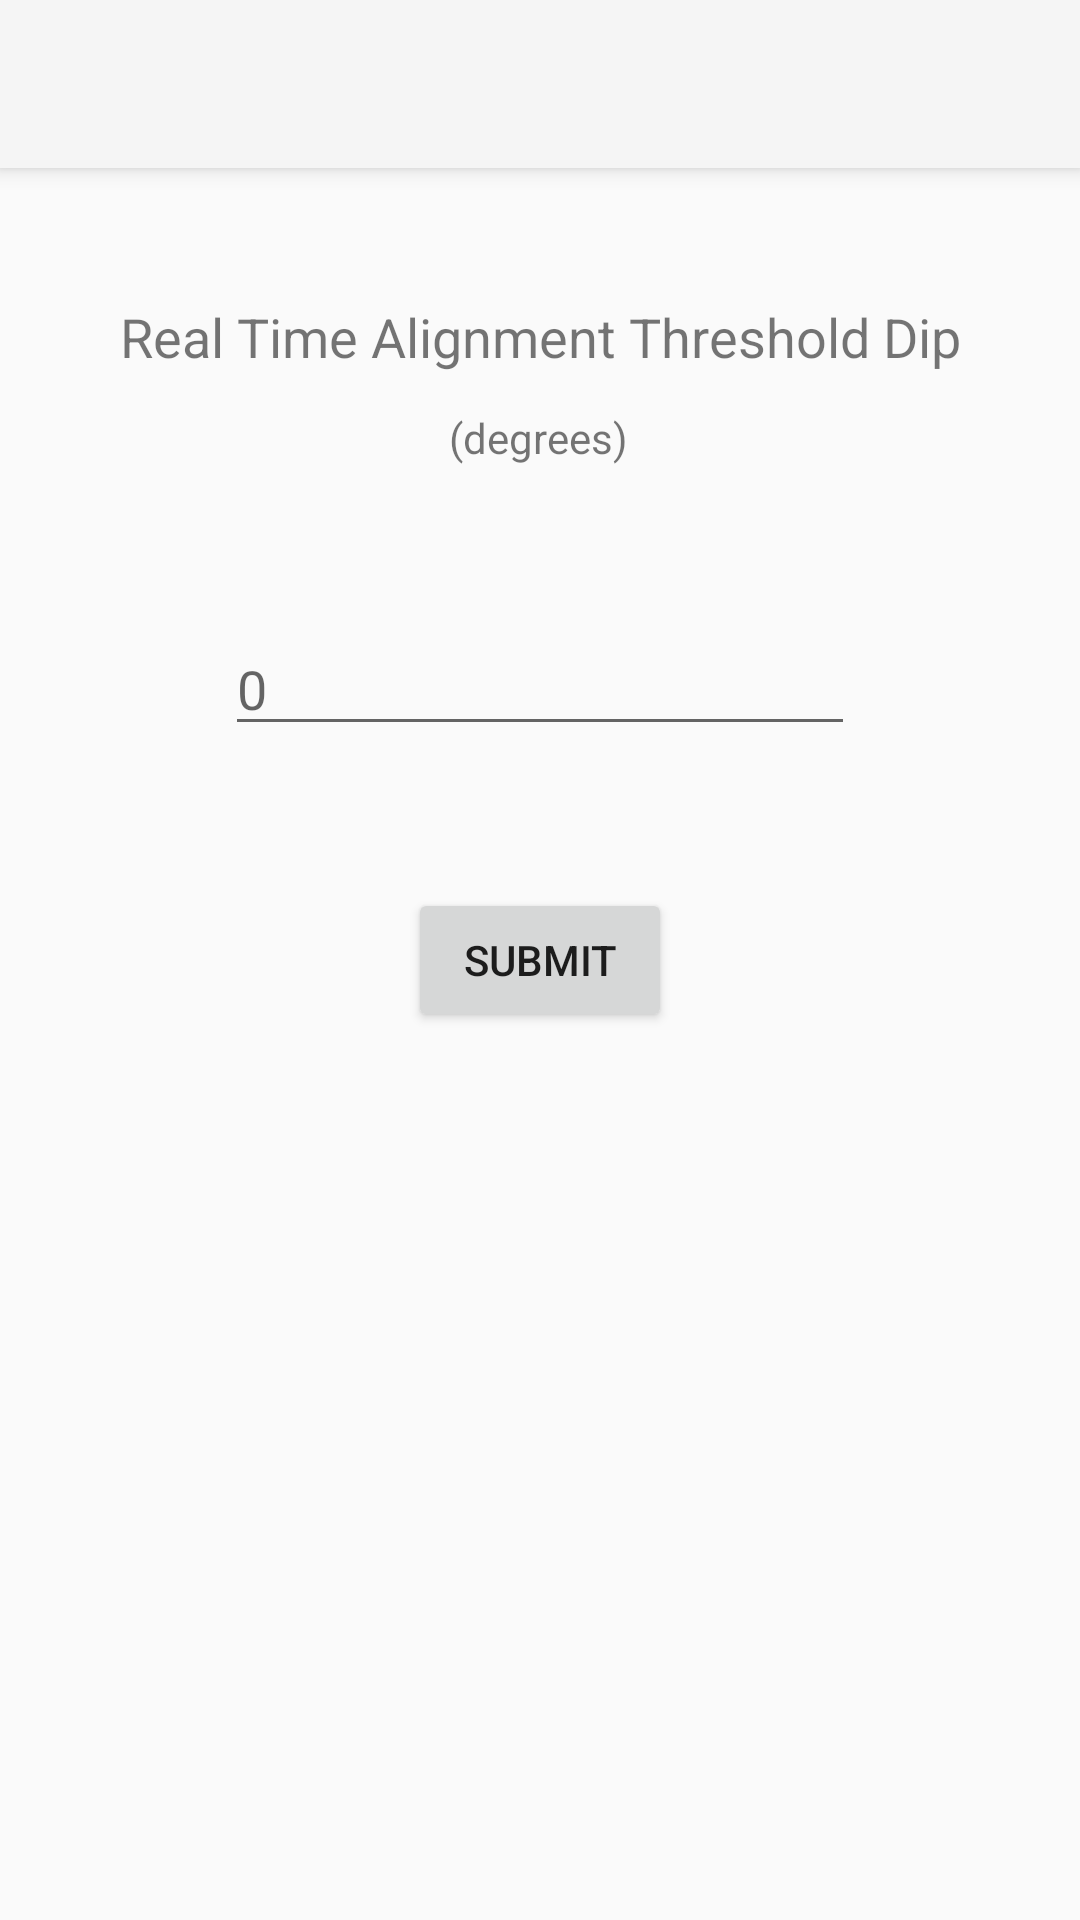

The Android layout XML behind this screen, and the referenced resources:
<!-- AndroidManifest.xml: activity theme Theme.AppCompat.Light.NoActionBar -->
<!-- res/layout/activity_edit_dip.xml -->
<?xml version="1.0" encoding="utf-8"?>
<androidx.coordinatorlayout.widget.CoordinatorLayout xmlns:android="http://schemas.android.com/apk/res/android"
    xmlns:app="http://schemas.android.com/apk/res-auto"
    xmlns:tools="http://schemas.android.com/tools"
    android:layout_width="match_parent"
    android:layout_height="match_parent"
    tools:context=".Preferences.editDip.editDipActivity">

    <com.google.android.material.appbar.AppBarLayout
        android:layout_width="match_parent"
        android:layout_height="wrap_content"
        android:theme="@style/AppTheme.AppBarOverlay">

        <androidx.appcompat.widget.Toolbar
            android:id="@+id/toolbar"
            android:layout_width="match_parent"
            android:layout_height="?attr/actionBarSize"
            android:background="?attr/colorPrimary"
            app:popupTheme="@style/AppTheme.PopupOverlay" />

    </com.google.android.material.appbar.AppBarLayout>



    <androidx.constraintlayout.widget.ConstraintLayout
        android:id="@+id/constraintLayout2"
        android:layout_width="match_parent"
        android:layout_height="match_parent">

        <TextView
            android:id="@+id/magneticDeviationTxt"
            android:layout_width="wrap_content"
            android:layout_height="wrap_content"
            android:layout_marginTop="100dp"
            android:text="Real Time Alignment Threshold Dip"
            android:textSize="18sp"
            app:layout_constraintEnd_toEndOf="parent"
            app:layout_constraintStart_toStartOf="parent"
            app:layout_constraintTop_toTopOf="parent" />

        <TextView
            android:id="@+id/magneticDeviationUnits"
            android:layout_width="wrap_content"
            android:layout_height="wrap_content"
            android:layout_marginTop="12dp"
            android:text="(degrees)"
            app:layout_constraintEnd_toEndOf="parent"
            app:layout_constraintHorizontal_bias="0.498"
            app:layout_constraintStart_toStartOf="parent"
            app:layout_constraintTop_toBottomOf="@+id/magneticDeviationTxt" />

        <EditText
            android:id="@+id/magneticDeviationEdit"
            android:layout_width="wrap_content"
            android:layout_height="wrap_content"
            android:layout_marginTop="52dp"
            android:ems="10"
            android:hint="0"
            android:inputType="text"
            app:layout_constraintEnd_toEndOf="parent"
            app:layout_constraintStart_toStartOf="parent"
            app:layout_constraintTop_toBottomOf="@+id/magneticDeviationUnits" />

    </androidx.constraintlayout.widget.ConstraintLayout>

    <Button
        android:id="@+id/magneticMagnitudeSubmitBtn"
        android:layout_width="wrap_content"
        android:layout_height="wrap_content"
        android:layout_marginTop="44dp"
        android:onClick="dipSubmit"
        android:text="Submit"
        app:layout_anchor="@+id/constraintLayout2"
        app:layout_anchorGravity="center" />


</androidx.coordinatorlayout.widget.CoordinatorLayout>
<!-- resources referenced by this layout -->
<resources>
  <style name="AppTheme.AppBarOverlay" parent="ThemeOverlay.AppCompat.Dark.ActionBar">
          <item name="android:itemBackground">#aecaf2</item>
          <item name="android:actionMenuTextColor">#000000</item>
  
      </style>
  <style name="AppTheme.PopupOverlay" parent="ThemeOverlay.AppCompat.Dark.ActionBar">
          <item name="android:itemBackground">#FFFFFF</item>
          <item name="android:actionMenuTextColor">#000000</item>
      </style>
</resources>
